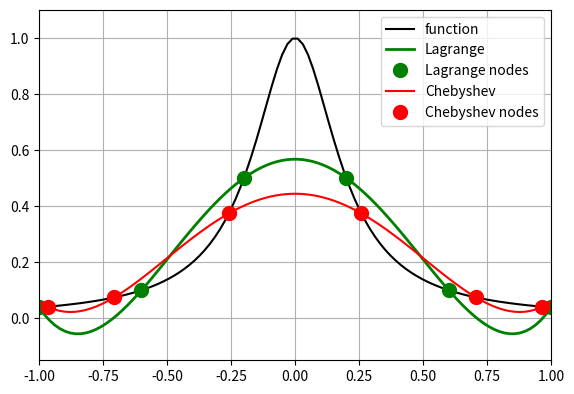

Recreate this plot in Python. (Note: this script raises an exception after producing the figure.)
# -*- coding: utf-8 -*-
"""
Created on Fri Apr 17 17:44:03 2015

[redacted]
"""
from __future__ import division
from scipy import *
from matplotlib.pyplot import *
import numpy
from numpy import linalg as LA
from pylab import *
from matplotlib.widgets import Slider, Button, RadioButtons

def f(x):
    return 1./(1.+25.*x**2)

def Chebpts(n):
    cnodes = zeros(n)
    for i in range(0,n):
        cnodes[i] = cos((2*i+1)*pi/(2*n))
    return cnodes

#the lagrange bais functions
def Lagbasis(x,n,xval):
    lnxval=1.
    for i in range(len(x)):
        if (i!=n):
            lnxval*=(xval-x[i])/(x[n]-x[i])
    
    return lnxval

#The Lagrange interpolation method
def LagInter(x,y,xval):
    yval=0.
    #xx=linspace(x[0],x[-1],100)
    #yy=zeros(len(xx))
    for basis in range(len(x)):
        #yy+=y[basis]*Lagbasis(x,basis,xx)
        yval+=y[basis]*Lagbasis(x,basis,xval)
    return yval

def LagChebfun(n):
    xl = linspace(-1,1,n) # equidistant pts in [-1,1]
    xc = Chebpts(n)       # Chebyshev pts in [-1,1]
    yl = f(xl)            # y data for x equidistant
    yc = f(xc)            # y data for x Chebyshev
    
    xx =linspace(xl[0],xl[-1],100)
    yyl=LagInter(xl,yl,xx)
    yyc=LagInter(xc,yc,xx)
    return xx,xl,yyl,xc,yyc

x = [  0.0,   1.0,   2.0,   3.0,  4.0]
y = [27.93, 46.98, 31.95, 31.68, 21.0]
#y = [27.93, 47.98, 31.95, 31.68, 21.0]
#y = [-0.80000, -0.50000, -0.20000, 0.00000,0.20000, 0.50000, 0.80000]

method = '6' #input("try sliders = 6:")

    
if method=='6':
    #Task 4
    n=6
    xx,xl,yyl,xc,yyc=LagChebfun(n)
    #ax = subplot(111)
    fig1=figure()
    subplots_adjust(left=0.10, bottom=0.15)
    grid()
    #x = linspace(-1,1,n)
    #t = arange(-1.0, 1.0, 0.01)
    #z = zeros(len(xx))
    plot(xx,f(xx),'k',label='function')
    l, = plot(xx,yyl, lw=2, color='green',label='Lagrange')
    w, = plot(xl,f(xl),'go',markersize=10,label='Lagrange nodes')
    m, = plot(xx,yyc,color='red',label='Chebyshev')
    z, = plot(xc,f(xc), 'ro',markersize=10,label='Chebyshev nodes')
    legend(loc='upper right')
    #axis('tight')    
    axis([-1, 1, -.15, 1.1])
    
    axcolor = 'lightgoldenrodyellow'
    loc = .10

    ax =  axes([.10, loc, 0.80, 0.05], axisbg=axcolor)
    #loc +=.02
    sl = (Slider(ax, 'nodes',1, 19, valinit=n))

    def update(val):
        xx,xl,yy,xc,yyc=LagChebfun(int(sl.val))
        l.set_ydata(yy)#(t-x[0])*(t-sl[0].val)*(t-sl[1].val)*(t-sl[2].val)*(t-x[-1]))
        w.set_xdata(xl)
        w.set_ydata(f(xl))
        z.set_xdata(xc)
        z.set_ydata(f(xc))
        m.set_ydata(yyc)
        grid()
        #axis('tight')
        draw()
        
    sl.on_changed(update)
